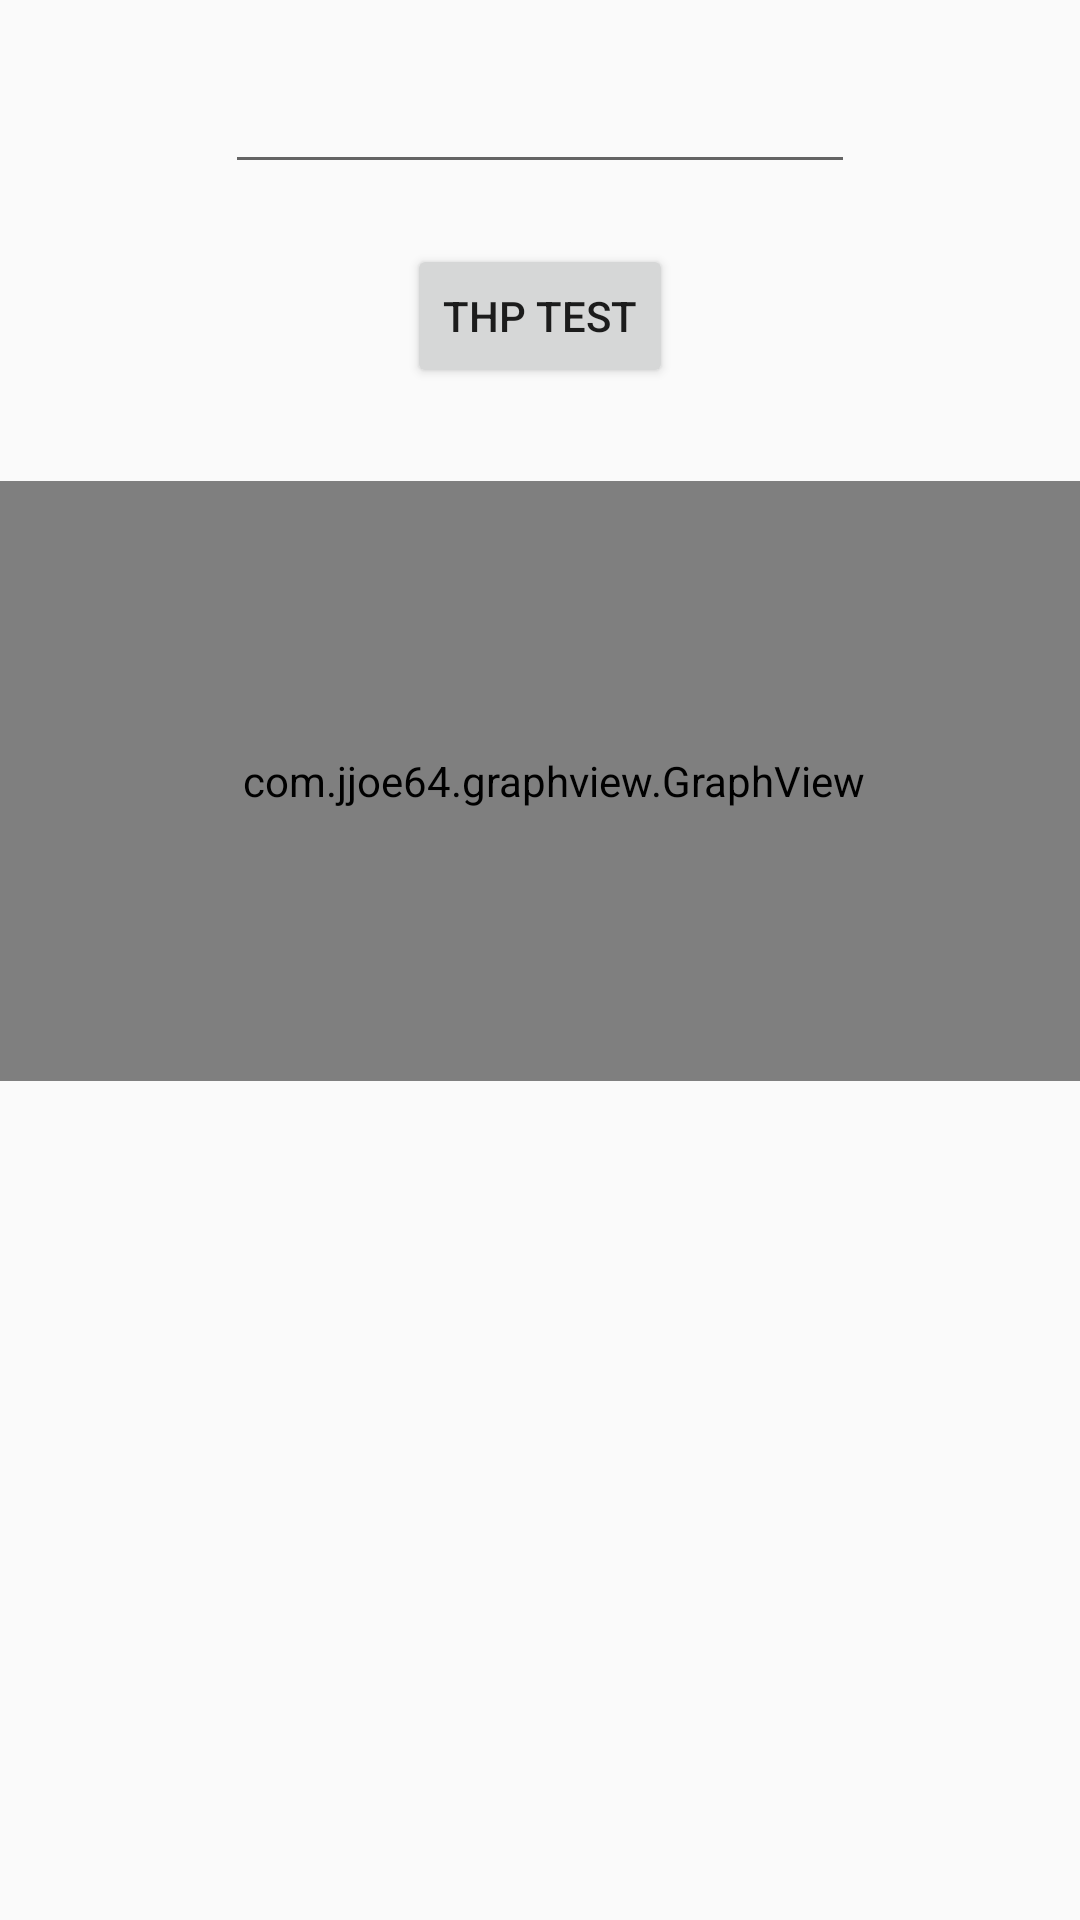

Reconstruct the res/layout file that produces this screen, plus the resources it refers to.
<!-- AndroidManifest.xml: application theme Theme.AppCompat.DayNight.NoActionBar -->
<!-- res/layout/signal_strenght.xml -->
<?xml version="1.0" encoding="utf-8"?>
<androidx.constraintlayout.widget.ConstraintLayout xmlns:android="http://schemas.android.com/apk/res/android"
    xmlns:app="http://schemas.android.com/apk/res-auto"
    xmlns:tools="http://schemas.android.com/tools"
    android:layout_width="match_parent"
    android:layout_height="match_parent">

    <EditText
        android:id="@+id/editText"
        android:layout_width="wrap_content"
        android:layout_height="wrap_content"
        android:layout_marginStart="20dp"
        android:layout_marginTop="20dp"
        android:layout_marginEnd="20dp"
        android:ems="10"
        android:inputType="textPersonName"
        app:layout_constraintEnd_toEndOf="parent"
        app:layout_constraintStart_toStartOf="parent"
        app:layout_constraintTop_toTopOf="parent"
        android:autofillHints="" />

    <Button
        android:id="@+id/ss_button_ThpT"
        android:layout_width="wrap_content"
        android:layout_height="wrap_content"
        android:layout_marginTop="20dp"
        android:text="@string/thp_test"
        app:layout_constraintEnd_toEndOf="@+id/editText"
        app:layout_constraintStart_toStartOf="@+id/editText"
        app:layout_constraintTop_toBottomOf="@+id/editText" />

    <LinearLayout
        android:layout_width="409dp"
        android:layout_height="457dp"
        android:orientation="vertical"
        app:layout_constraintBottom_toBottomOf="parent"
        app:layout_constraintEnd_toEndOf="parent"
        app:layout_constraintStart_toStartOf="parent"
        app:layout_constraintTop_toBottomOf="@+id/ss_button_ThpT">

        <com.jjoe64.graphview.GraphView
            android:id="@+id/graph1"
            android:layout_width="match_parent"
            android:layout_height="200dip"
            android:layout_marginStart="24dp"
            android:layout_marginTop="4dp"
            android:layout_marginEnd="16dp"
            android:layout_marginRight="4dp"
            app:seriesType="line" />
    </LinearLayout>
</androidx.constraintlayout.widget.ConstraintLayout>
<!-- resources referenced by this layout -->
<resources>
  <string name="thp_test">THP Test</string>
</resources>
